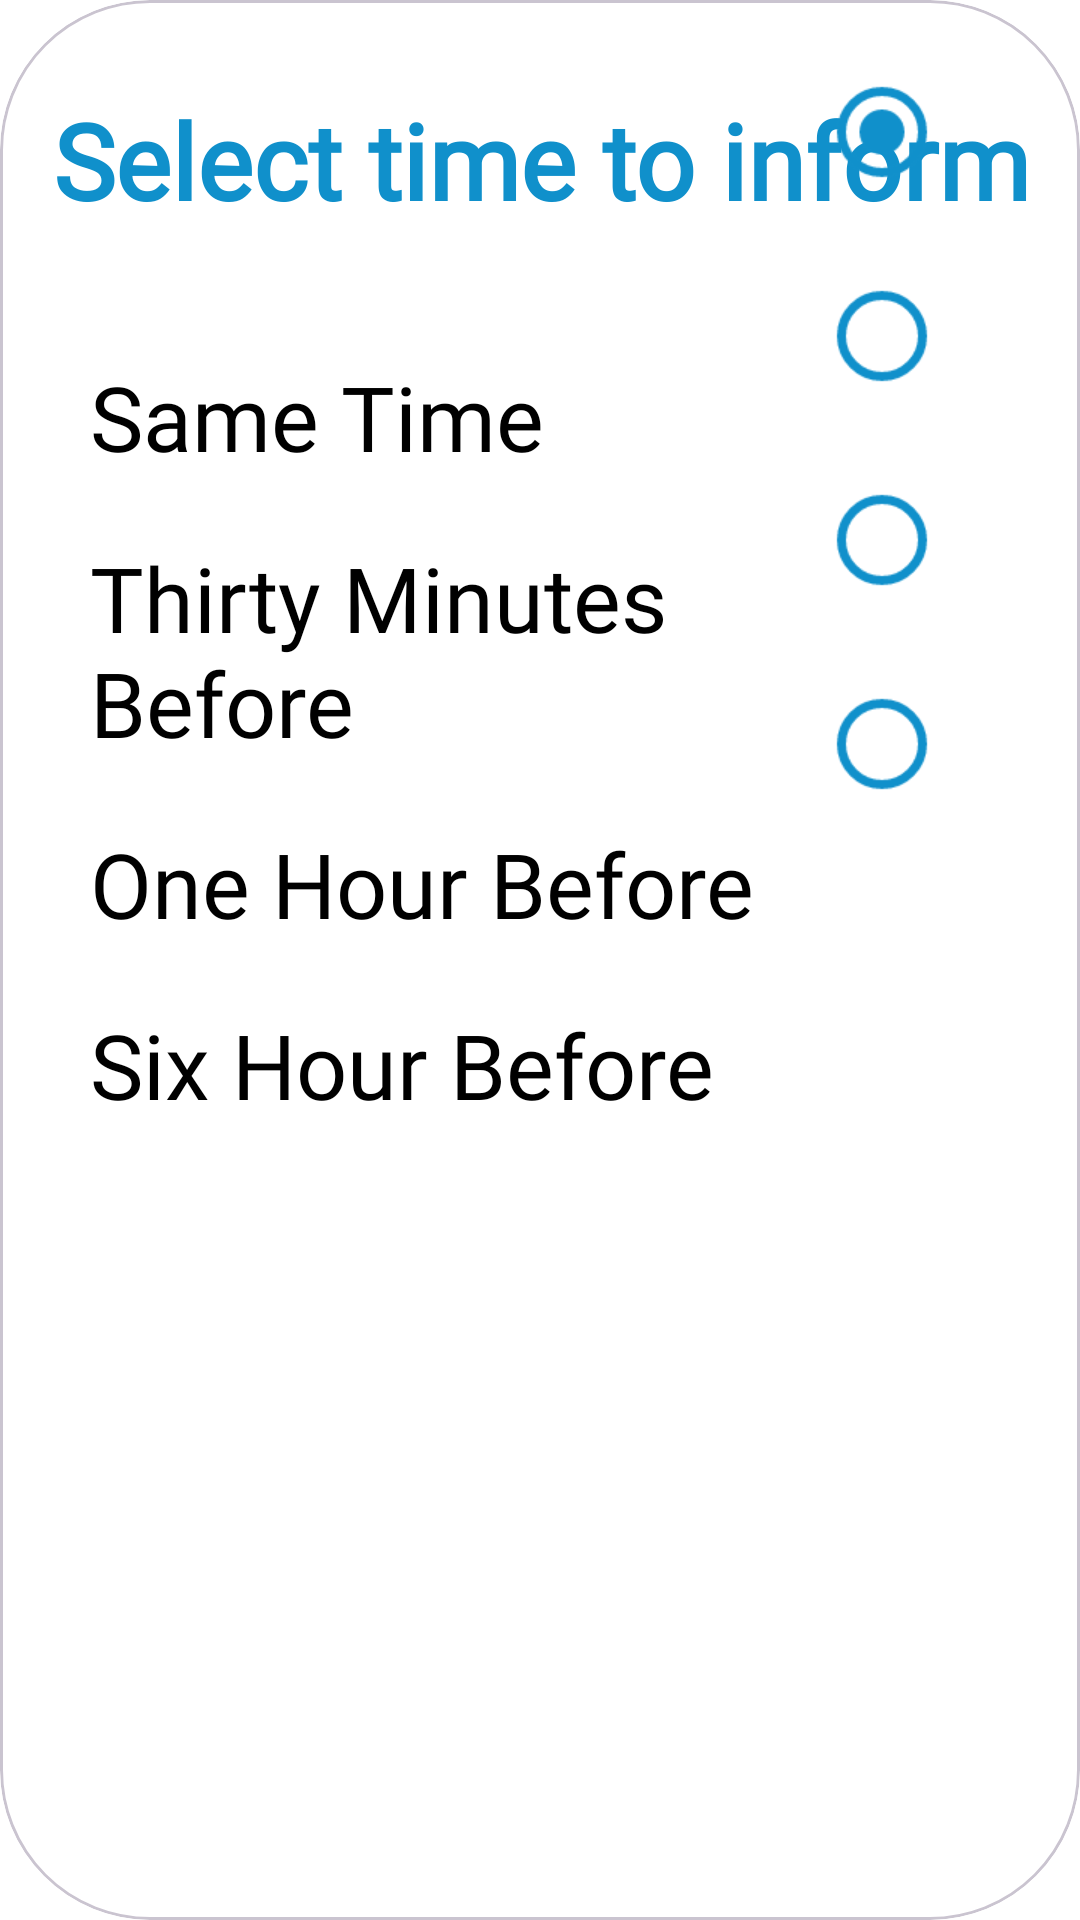

Write the Android layout XML for this screen, with the resource values it uses.
<!-- AndroidManifest.xml: application theme Base.Theme.GoogleDevelopersCommunityVisualisationTool -->
<!-- res/layout/notification_option.xml -->
<?xml version="1.0" encoding="utf-8"?>
<com.google.android.material.card.MaterialCardView xmlns:android="http://schemas.android.com/apk/res/android"
    xmlns:app="http://schemas.android.com/apk/res-auto"
    xmlns:tools="http://schemas.android.com/tools"
    android:layout_width="500dp"
    android:backgroundTint="@color/CardViewTransparent"
    android:layout_height="wrap_content"
    app:cardCornerRadius="50dp">

    <androidx.constraintlayout.widget.ConstraintLayout
        android:layout_width="match_parent"
        android:layout_height="match_parent"
        app:layout_constraintBottom_toTopOf="@+id/imageView2"
        app:layout_constraintTop_toTopOf="@+id/imageView2">

        <TextView
            android:id="@+id/textView5"
            android:layout_width="500dp"
            android:layout_height="wrap_content"
            android:layout_margin="30dp"
            android:fontFamily="@font/poppins_medium"
            android:text="Select time to inform"
            android:textAlignment="center"
            android:textSize="35dp"
            android:textColor="#1090CB"
            android:textStyle="bold"
            app:layout_constraintEnd_toEndOf="parent"
            app:layout_constraintStart_toStartOf="parent"
            app:layout_constraintTop_toTopOf="parent" />

        <TextView
            android:id="@+id/atTheSameTime"
            android:layout_width="0dp"
            android:layout_height="wrap_content"
            android:fontFamily="@font/poppins_medium"
            android:text="Same Time"
            android:textColor="@color/MainHeadingText"
            android:textSize="30dp"
            android:layout_marginStart="30dp"
            android:layout_marginTop="42dp"
            app:layout_constraintEnd_toStartOf="@+id/radioGroup"
            app:layout_constraintStart_toStartOf="parent"
            app:layout_constraintTop_toBottomOf="@+id/textView5" />

        <TextView
            android:id="@+id/sixHourText"
            android:layout_width="0dp"
            android:layout_height="wrap_content"
            android:fontFamily="@font/poppins_medium"
            android:text="Six Hour Before"
            android:textSize="30dp"
            android:textColor="@color/MainHeadingText"
            android:layout_marginStart="30dp"
            android:layout_marginTop="20dp"
            app:layout_constraintEnd_toStartOf="@+id/radioGroup"
            app:layout_constraintStart_toStartOf="parent"
            app:layout_constraintTop_toBottomOf="@+id/oneHourText" />

        <TextView
            android:id="@+id/oneHourText"
            android:layout_width="0dp"
            android:layout_height="wrap_content"
            android:layout_marginTop="20dp"
            android:fontFamily="@font/poppins_medium"
            android:text="One Hour Before"
            android:textSize="30dp"
            android:textColor="@color/MainHeadingText"
            android:layout_marginStart="30dp"
            app:layout_constraintEnd_toStartOf="@+id/radioGroup"
            app:layout_constraintHorizontal_bias="0.517"
            app:layout_constraintStart_toStartOf="parent"
            app:layout_constraintTop_toBottomOf="@+id/thirtyMinutesText" />

        <TextView
            android:id="@+id/thirtyMinutesText"
            android:layout_width="0dp"
            android:layout_height="wrap_content"
            android:fontFamily="@font/poppins_medium"
            android:text="Thirty Minutes Before"
            android:textColor="@color/MainHeadingText"
            android:textSize="30dp"
            android:layout_marginStart="30dp"
            android:layout_marginTop="20dp"
            app:layout_constraintEnd_toStartOf="@+id/radioGroup"
            app:layout_constraintStart_toStartOf="parent"
            app:layout_constraintTop_toBottomOf="@+id/atTheSameTime" />

        <RadioGroup
            android:id="@+id/radioGroup"
            android:layout_width="wrap_content"
            android:layout_height="match_parent"
            app:layout_constraintBottom_toBottomOf="parent"
            app:layout_constraintEnd_toEndOf="parent"
            app:layout_constraintHorizontal_bias="1.0"
            android:layout_marginEnd="20dp"
            android:layout_marginTop="10dp"
            app:layout_constraintStart_toStartOf="parent"
            app:layout_constraintTop_toBottomOf="@+id/textView5"
            app:layout_constraintVertical_bias="0.16000003">

            <RadioButton
                android:id="@+id/zeroHourRadio"
                android:layout_width="wrap_content"
                android:checked="true"
                app:buttonTint="#1090CB"
                android:scaleX="1.5"
                android:scaleY="1.5"
                android:layout_height="wrap_content"
                android:layout_margin="10dp"/>

            <RadioButton
                android:id="@+id/thirtyminRadio"
                android:layout_width="wrap_content"
                android:layout_height="wrap_content"
                app:buttonTint="#1090CB"
                android:scaleX="1.5"
                android:scaleY="1.5"
                android:layout_margin="10dp"/>

            <RadioButton
                android:id="@+id/onehourRadio"
                android:layout_width="wrap_content"
                android:layout_height="wrap_content"
                app:buttonTint="#1090CB"
                android:scaleX="1.5"
                android:scaleY="1.5"
                android:layout_margin="10dp"/>
            <RadioButton
                android:id="@+id/sixhourRadio"
                android:layout_width="wrap_content"
                android:layout_height="wrap_content"
                app:buttonTint="#1090CB"
                android:scaleX="1.5"
                android:scaleY="1.5"
                android:layout_margin="10dp"/>
        </RadioGroup>

        <androidx.appcompat.widget.AppCompatButton
            android:id="@+id/notificationButton"
            android:layout_width="150dp"
            android:layout_height="wrap_content"
            android:layout_margin="30dp"
            android:text="Confirm"
            android:textSize="15dp"
            android:textColor="@color/white"
            android:background="@drawable/cardview"
            android:backgroundTint="@color/ButtonColor"
            android:fontFamily="@font/poppins_medium"
            android:padding="20dp"
            app:layout_constraintBottom_toBottomOf="parent"
            app:layout_constraintEnd_toEndOf="parent"
            app:layout_constraintStart_toStartOf="parent"
            app:layout_constraintTop_toBottomOf="@+id/radioGroup" />

    </androidx.constraintlayout.widget.ConstraintLayout>
</com.google.android.material.card.MaterialCardView>
<!-- resources referenced by this layout -->
<resources>
  <color name="ButtonColor">#1090CB</color>
  <color name="CardViewTransparent">@color/white</color>
  <color name="MainHeadingText">@color/black</color>
  <color name="white">#FFFFFFFF</color>
  <!-- drawable cardview (drawable) -->
  <?xml version="1.0" encoding="utf-8"?>
  <shape android:shape="rectangle" xmlns:android="http://schemas.android.com/apk/res/android">
  <corners android:radius="50dp" />
  
  
      <stroke android:color="#000000" android:width="1dp"/>
  </shape>
  <style name="Base.Theme.GoogleDevelopersCommunityVisualisationTool" parent="Theme.Material3.DayNight.NoActionBar">
          
          <item name="android:colorPrimary">@color/white</item>
          <item name="colorPrimaryVariant">@color/white</item>
          <item name="colorOnPrimary">@color/white</item>
          
          <item name="colorSecondary">@color/white</item>
          <item name="colorSecondaryVariant">@color/white</item>
          <item name="colorOnSecondary">@color/white</item>
          
          <item name="android:statusBarColor">@color/white</item>
          <item name="android:colorBackground">@color/white</item>
          
  
      </style>
  <color name="black">#FF000000</color>
</resources>
